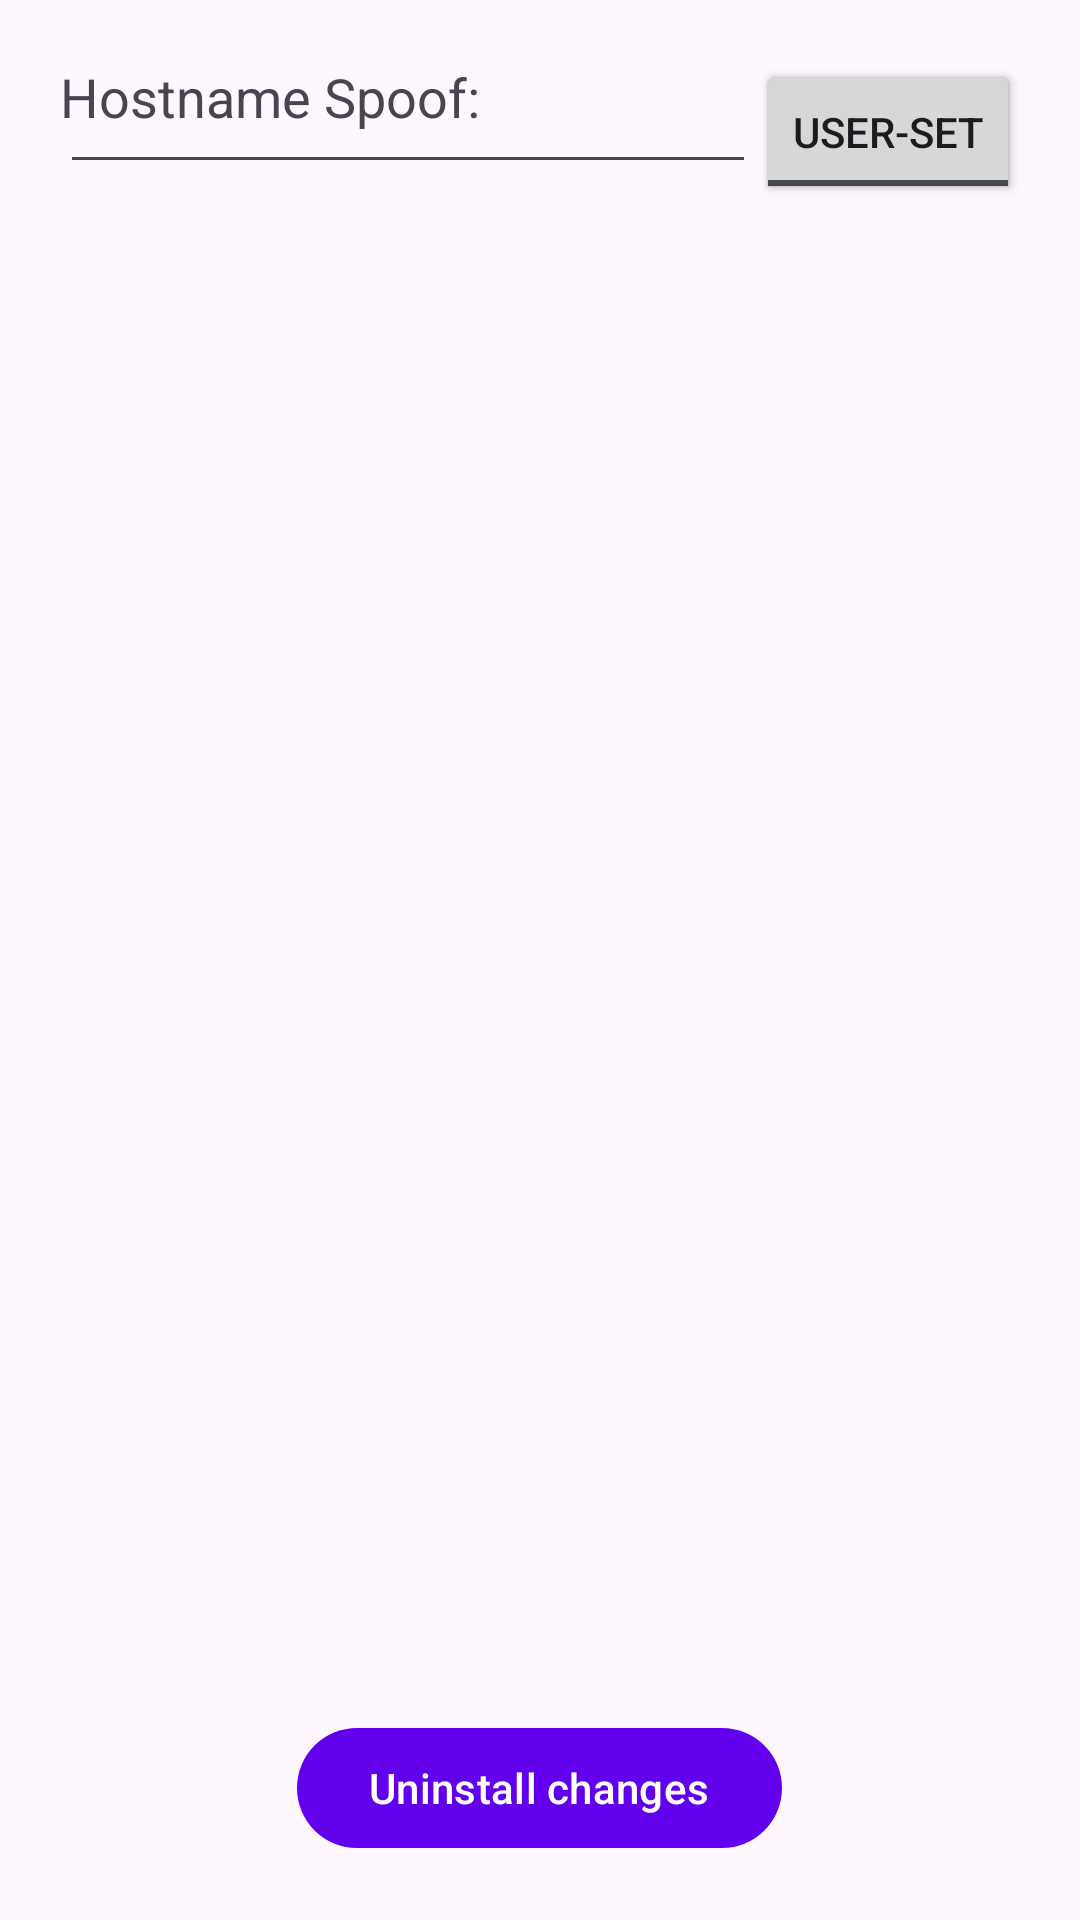

Here is an Android app screen rendered from its layout file. Give the layout XML and the strings, colors and styles it references.
<!-- AndroidManifest.xml: application theme Theme.Wasted -->
<!-- res/layout/fragment_mac_spoofing_settings.xml -->
<?xml version="1.0" encoding="utf-8"?>
<FrameLayout xmlns:android="http://schemas.android.com/apk/res/android"
    xmlns:tools="http://schemas.android.com/tools"
    android:layout_width="match_parent"
    android:layout_height="match_parent"
    android:padding="20dp"
    tools:context=".features.macspoofing.MacSpoofingSettingsFragment">

    <LinearLayout
        android:orientation="horizontal"
        android:layout_width="match_parent"
        android:layout_height="match_parent" android:id="@+id/macentry" android:layout_marginBottom="40px">

        <EditText
            android:layout_width="wrap_content"
            android:layout_height="wrap_content"
            android:id="@+id/editText"
            android:layout_weight="1"/>

        <ToggleButton
            android:layout_width="wrap_content"
            android:layout_height="wrap_content"
            android:text="New ToggleButton"
            android:id="@+id/toggleButton"
            android:textOff="User-set"
            android:textOn="Random"/>

    </LinearLayout>



        <TextView
            android:layout_width="wrap_content"
            android:layout_height="wrap_content"
            android:textAppearance="?android:attr/textAppearanceMedium"
            android:text="Hostname Spoof:"
            android:id="@+id/textView2"/>

    <LinearLayout
        android:orientation="horizontal"
        android:layout_width="match_parent"
        android:layout_height="match_parent" android:id="@+id/hostentry">

        <EditText
            android:layout_width="wrap_content"
            android:layout_height="wrap_content"
            android:id="@+id/editText2"
            android:layout_weight="1"/>

        <ToggleButton
            android:layout_width="wrap_content"
            android:layout_height="wrap_content"
            android:text="New ToggleButton"
            android:id="@+id/toggleButton2"
            android:textOff="User-set"
            android:textOn="Random"/>

    </LinearLayout>


    <LinearLayout
        android:orientation="horizontal"
        android:layout_width="match_parent"
        android:layout_height="wrap_content"
        android:layout_gravity="bottom"
        android:gravity="center">
        <Button
            android:layout_width="wrap_content"
            android:layout_height="wrap_content"
            android:text="Uninstall changes"
            android:id="@+id/button4"/>
    </LinearLayout>

</FrameLayout>
<!-- resources referenced by this layout -->
<resources>
  <style name="Theme.Wasted" parent="Theme.Material3.Light.NoActionBar">
          
          <item name="colorPrimary">@color/purple_500</item>
          <item name="colorOnPrimary">@color/white</item>
          
          <item name="colorSecondary">@color/teal_200</item>
          <item name="colorOnSecondary">@color/black</item>
          
          <item name="android:windowTranslucentStatus">true</item>
          <item name="checkboxStyle">@style/Theme.Wasted.Checkbox</item>
  
      </style>
  <color name="purple_500">#FF6200EE</color>
  <color name="white">#FFFFFFFF</color>
  <color name="teal_200">#FF03DAC5</color>
  <color name="black">#FF000000</color>
  <style name="Theme.Wasted.Checkbox" parent="Widget.Material3.CompoundButton.CheckBox">
          <item name="colorOnSurface">@color/black</item>
          <item name="colorPrimary">@color/black</item>
      </style>
</resources>
